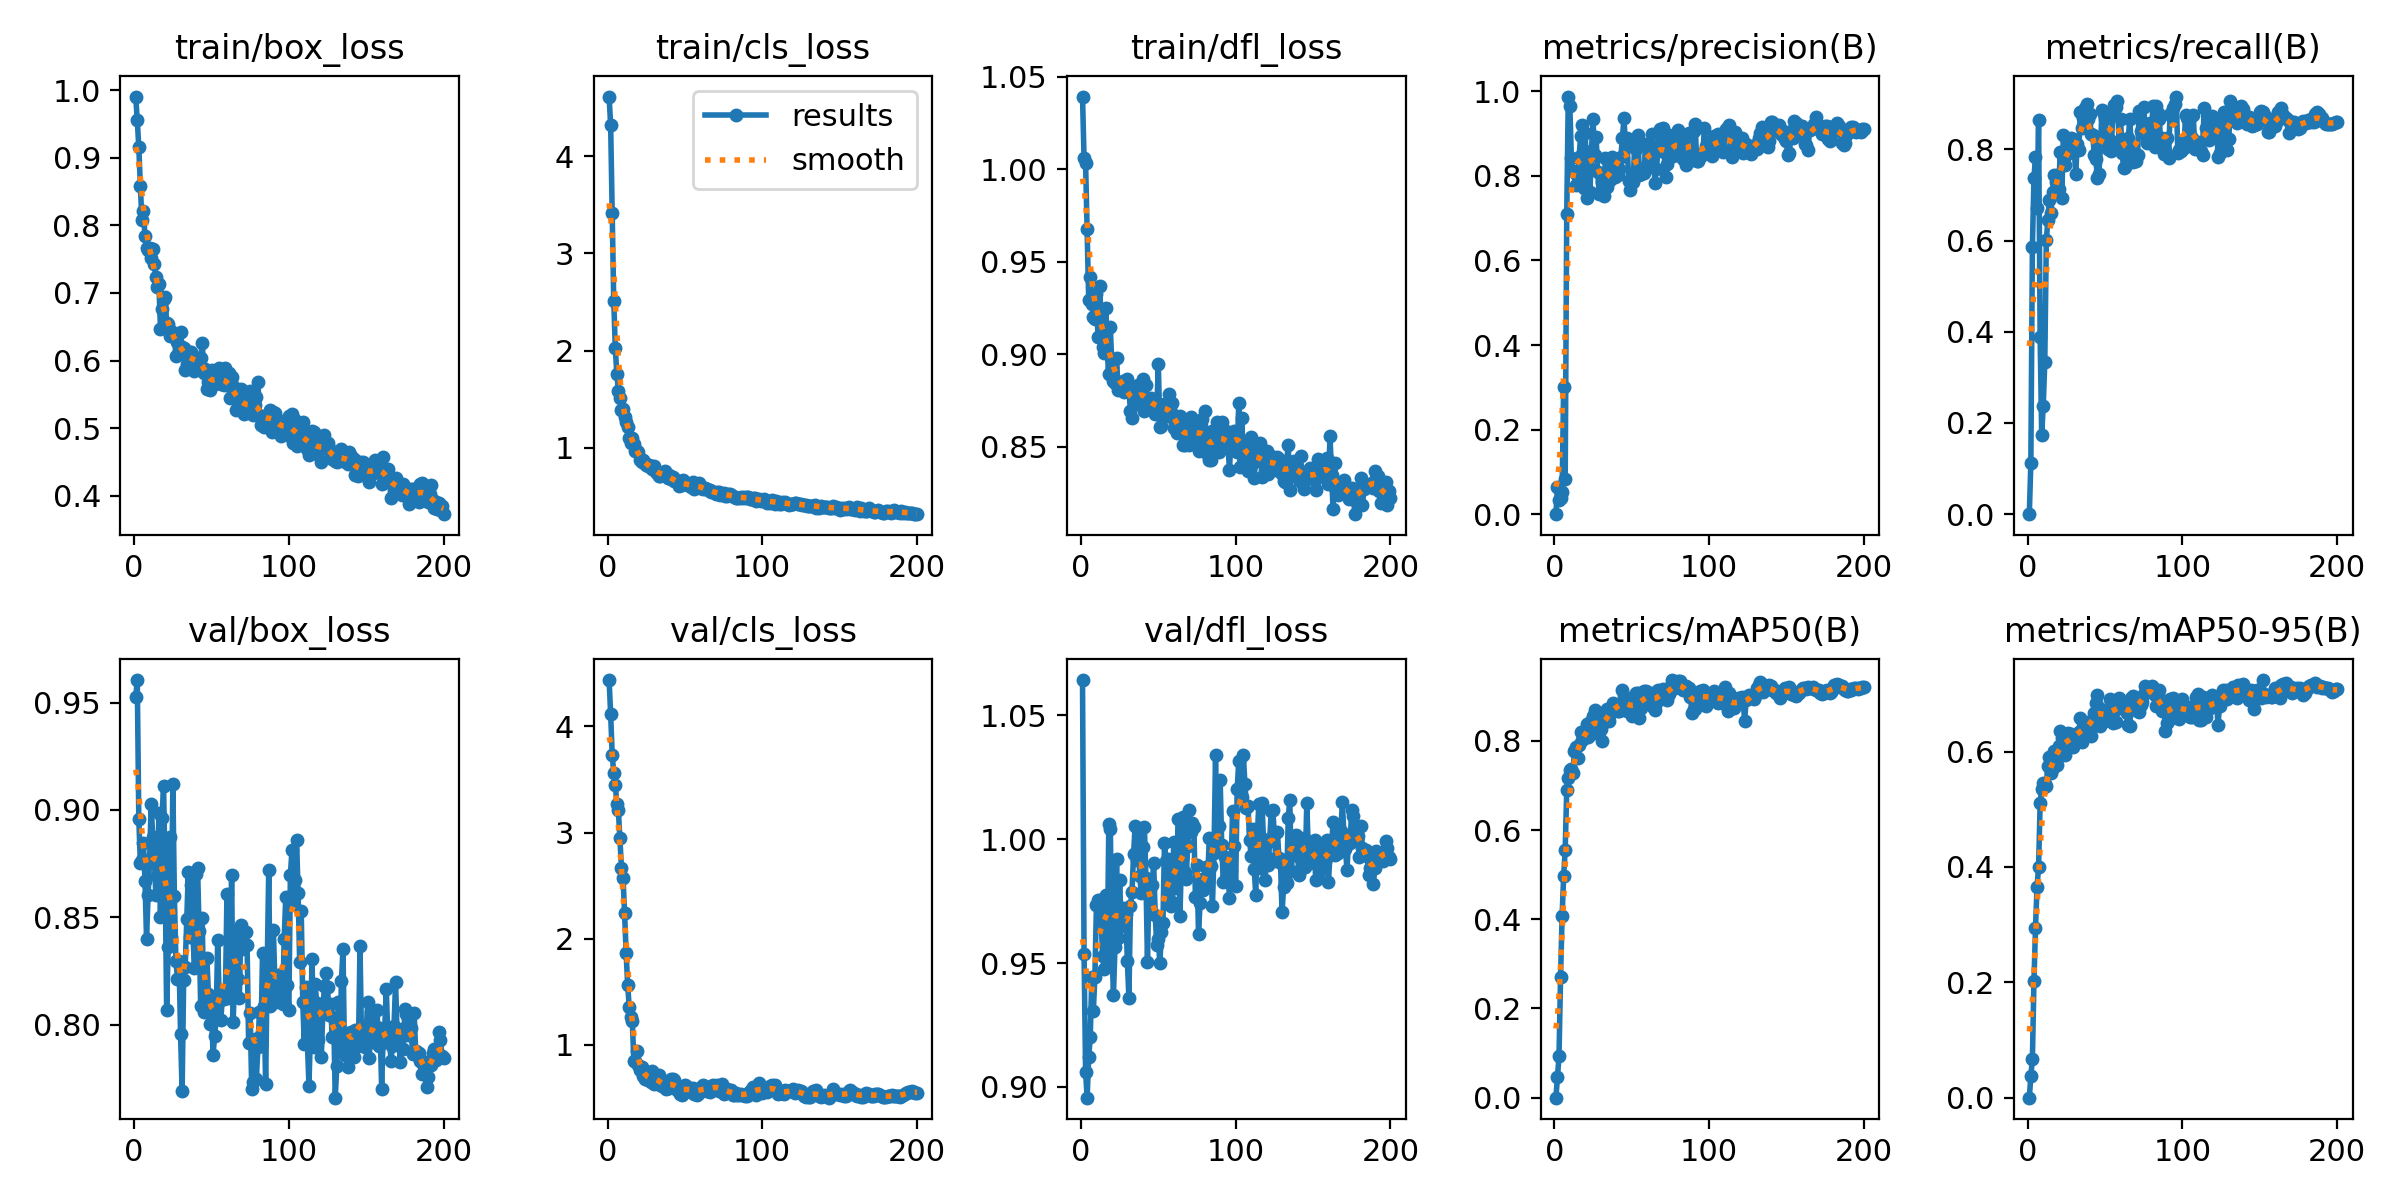

The data file committed next to this chart (first rows):
epoch, time, train/box_loss, train/cls_loss, train/dfl_loss, metrics/precision(B), metrics/recall(B), metrics/mAP50(B), metrics/mAP50-95(B), val/box_loss, val/cls_loss, val/dfl_loss, lr/pg0, lr/pg1, lr/pg2
1, 1.407, 0.9909, 4.614, 1.039, 0, 0, 0, 0, 0.9525, 4.437, 1.064, 4.208e-05, 4.208e-05, 4.208e-05
2, 2.851, 0.9564, 4.318, 1.006, 0.06358, 0.1126, 0.0458, 0.03742, 0.9605, 4.115, 0.9537, 8.89774e-05, 8.89774e-05, 8.89774e-05
3, 4.329, 0.9157, 3.414, 1.003, 0.03366, 0.5862, 0.09246, 0.06715, 0.8957, 3.735, 0.906, 0.0001354, 0.0001354, 0.0001354
4, 5.805, 0.859, 2.51, 0.9675, 0.03749, 0.7366, 0.2701, 0.2017, 0.8754, 3.561, 0.8956, 0.0001814, 0.0001814, 0.0001814
5, 7.272, 0.8079, 2.03, 0.9293, 0.05191, 0.7842, 0.4071, 0.2943, 0.8765, 3.453, 0.9121, 0.0002269, 0.0002269, 0.0002269
6, 8.692, 0.8216, 1.757, 0.9416, 0.3014, 0.6718, 0.4963, 0.3658, 0.8847, 3.266, 0.92, 0.0002719, 0.0002719, 0.0002719
7, 10.13, 0.7839, 1.59, 0.9272, 0.08286, 0.8651, 0.5562, 0.3998, 0.867, 3.209, 0.9444, 0.0003164, 0.0003164, 0.0003164
8, 11.57, 0.7669, 1.509, 0.9204, 0.709, 0.3875, 0.6903, 0.5109, 0.8402, 2.945, 0.9307, 0.0003605, 0.0003605, 0.0003605
9, 13.01, 0.7634, 1.388, 0.9191, 0.9876, 0.1734, 0.7168, 0.5353, 0.8602, 2.664, 0.9444, 0.0004041, 0.0004041, 0.0004041
10, 14.43, 0.7673, 1.401, 0.9325, 0.9649, 0.2376, 0.7347, 0.5461, 0.8772, 2.573, 0.9733, 0.0004473, 0.0004473, 0.0004473
11, 15.87, 0.7522, 1.315, 0.9094, 0.8425, 0.333, 0.7359, 0.5446, 0.9029, 2.246, 0.9757, 0.00049, 0.00049, 0.00049
12, 17.3, 0.7647, 1.266, 0.9369, 0.811, 0.6008, 0.7272, 0.5397, 0.8872, 1.866, 0.9755, 0.0004974, 0.0004974, 0.0004974
13, 18.73, 0.743, 1.213, 0.9212, 0.8101, 0.645, 0.7768, 0.5753, 0.8789, 1.567, 0.9681, 0.0004948, 0.0004948, 0.0004948
14, 20.15, 0.7236, 1.104, 0.9041, 0.7781, 0.6893, 0.7872, 0.5906, 0.8605, 1.355, 0.9527, 0.0004922, 0.0004922, 0.0004922
15, 21.59, 0.7082, 1.055, 0.901, 0.7968, 0.6613, 0.7623, 0.5627, 0.8695, 1.265, 0.9476, 0.0004895, 0.0004895, 0.0004895
16, 23.15, 0.7138, 1.105, 0.9251, 0.8455, 0.7062, 0.7909, 0.5717, 0.8987, 1.221, 0.9773, 0.0004869, 0.0004869, 0.0004869
17, 24.64, 0.6462, 1.041, 0.9006, 0.8947, 0.7441, 0.8191, 0.6012, 0.8501, 0.8479, 0.9515, 0.0004843, 0.0004843, 0.0004843
18, 26.07, 0.6761, 0.9663, 0.8892, 0.9192, 0.7293, 0.8025, 0.5807, 0.8964, 0.8496, 1.006, 0.0004817, 0.0004817, 0.0004817
19, 27.5, 0.6912, 0.9727, 0.9147, 0.7702, 0.7435, 0.8058, 0.5763, 0.911, 0.9401, 1.004, 0.0004791, 0.0004791, 0.0004791
20, 28.91, 0.694, 0.9527, 0.8934, 0.9023, 0.7118, 0.8162, 0.6091, 0.8708, 0.814, 0.9561, 0.0004765, 0.0004765, 0.0004765
21, 30.34, 0.655, 0.8741, 0.8856, 0.7467, 0.7933, 0.8368, 0.6348, 0.8067, 0.7649, 0.9372, 0.0004739, 0.0004739, 0.0004739
22, 31.76, 0.6536, 0.8549, 0.8847, 0.8235, 0.6927, 0.8079, 0.6235, 0.8361, 0.7876, 0.9565, 0.0004713, 0.0004713, 0.0004713
23, 33.19, 0.6358, 0.8704, 0.8979, 0.7625, 0.8321, 0.842, 0.6171, 0.8874, 0.7091, 0.9922, 0.0004687, 0.0004687, 0.0004687
24, 34.62, 0.6441, 0.8465, 0.8807, 0.8595, 0.7653, 0.8151, 0.5934, 0.8407, 0.675, 0.9603, 0.0004661, 0.0004661, 0.0004661
25, 36.04, 0.6371, 0.82, 0.8842, 0.9342, 0.7875, 0.856, 0.6101, 0.912, 0.7085, 0.9834, 0.0004635, 0.0004635, 0.0004635
26, 37.46, 0.6388, 0.8127, 0.8834, 0.8488, 0.8053, 0.8688, 0.6322, 0.8601, 0.6652, 0.9651, 0.0004609, 0.0004609, 0.0004609
27, 38.9, 0.6072, 0.8248, 0.8854, 0.8919, 0.7974, 0.8419, 0.6208, 0.8298, 0.6958, 0.972, 0.0004583, 0.0004583, 0.0004583
28, 40.32, 0.6281, 0.8113, 0.8797, 0.8103, 0.8251, 0.8587, 0.6309, 0.8213, 0.6499, 0.9715, 0.0004557, 0.0004557, 0.0004557
29, 41.74, 0.6134, 0.7875, 0.8842, 0.756, 0.8227, 0.82, 0.6081, 0.8298, 0.7557, 0.97, 0.0004531, 0.0004531, 0.0004531
30, 43.16, 0.642, 0.8151, 0.8868, 0.7634, 0.801, 0.8263, 0.625, 0.7955, 0.6294, 0.9507, 0.0004505, 0.0004505, 0.0004505
31, 44.59, 0.6196, 0.7553, 0.8808, 0.7844, 0.7467, 0.7994, 0.6292, 0.7692, 0.7057, 0.936, 0.0004479, 0.0004479, 0.0004479
32, 46.01, 0.6179, 0.7395, 0.8694, 0.7531, 0.8122, 0.8421, 0.6304, 0.8208, 0.6871, 0.9732, 0.0004453, 0.0004453, 0.0004453
33, 47.43, 0.586, 0.7131, 0.8655, 0.8427, 0.7976, 0.853, 0.6344, 0.827, 0.7174, 0.9787, 0.0004427, 0.0004427, 0.0004427
34, 48.99, 0.5949, 0.7092, 0.8791, 0.7744, 0.8807, 0.8717, 0.6573, 0.8495, 0.6202, 0.9939, 0.0004401, 0.0004401, 0.0004401
35, 50.43, 0.6078, 0.7303, 0.873, 0.7911, 0.8464, 0.844, 0.6164, 0.8709, 0.6159, 1.005, 0.0004375, 0.0004375, 0.0004375
36, 51.86, 0.612, 0.7267, 0.8778, 0.7912, 0.8684, 0.8609, 0.6382, 0.8407, 0.6322, 0.9915, 0.0004349, 0.0004349, 0.0004349
37, 53.28, 0.613, 0.7674, 0.8835, 0.8457, 0.8908, 0.8678, 0.6377, 0.8649, 0.6235, 1.004, 0.0004323, 0.0004323, 0.0004323
38, 54.7, 0.6063, 0.7172, 0.8784, 0.8409, 0.8984, 0.8844, 0.6477, 0.8415, 0.5867, 0.9852, 0.0004297, 0.0004297, 0.0004297
39, 56.13, 0.5837, 0.689, 0.8769, 0.7967, 0.8666, 0.8799, 0.6515, 0.8264, 0.5986, 0.9781, 0.0004271, 0.0004271, 0.0004271
40, 57.55, 0.6007, 0.7199, 0.8869, 0.8277, 0.8762, 0.877, 0.6396, 0.8701, 0.5907, 0.9969, 0.0004245, 0.0004245, 0.0004245
41, 58.98, 0.5917, 0.6753, 0.8696, 0.8013, 0.8336, 0.8669, 0.6275, 0.8728, 0.676, 1.005, 0.0004219, 0.0004219, 0.0004219
42, 60.39, 0.602, 0.6968, 0.8832, 0.8161, 0.8305, 0.8678, 0.6514, 0.8437, 0.6773, 0.9844, 0.0004192, 0.0004192, 0.0004192
43, 61.83, 0.6042, 0.6548, 0.8722, 0.845, 0.7882, 0.8693, 0.666, 0.809, 0.6702, 0.9505, 0.0004166, 0.0004166, 0.0004166
44, 63.26, 0.6262, 0.6685, 0.8739, 0.8905, 0.7797, 0.9133, 0.6834, 0.8496, 0.6207, 0.9835, 0.000414, 0.000414, 0.000414
45, 64.7, 0.5814, 0.6485, 0.8767, 0.9368, 0.7362, 0.9012, 0.698, 0.8058, 0.5749, 0.9708, 0.0004114, 0.0004114, 0.0004114
46, 66.14, 0.5871, 0.6075, 0.8739, 0.8683, 0.7463, 0.892, 0.6758, 0.8111, 0.5889, 0.9817, 0.0004088, 0.0004088, 0.0004088
47, 67.57, 0.5582, 0.6388, 0.8706, 0.8899, 0.8077, 0.8678, 0.6445, 0.8312, 0.5378, 0.9905, 0.0004062, 0.0004062, 0.0004062
48, 69, 0.5679, 0.621, 0.8675, 0.787, 0.8864, 0.8816, 0.6544, 0.8144, 0.5283, 0.9696, 0.0004036, 0.0004036, 0.0004036
49, 70.41, 0.5569, 0.665, 0.8691, 0.7675, 0.8783, 0.8865, 0.6604, 0.8003, 0.5566, 0.9573, 0.000401, 0.000401, 0.000401
50, 71.84, 0.5862, 0.641, 0.8947, 0.795, 0.8667, 0.8551, 0.6537, 0.8098, 0.6218, 0.9598, 0.0003984, 0.0003984, 0.0003984
51, 73.38, 0.5659, 0.632, 0.8608, 0.7865, 0.8223, 0.8791, 0.6714, 0.7858, 0.6132, 0.9499, 0.0003958, 0.0003958, 0.0003958
52, 74.8, 0.5658, 0.6144, 0.8616, 0.8828, 0.8004, 0.8655, 0.6619, 0.7949, 0.586, 0.9624, 0.0003932, 0.0003932, 0.0003932
53, 76.23, 0.572, 0.607, 0.8706, 0.8632, 0.8205, 0.907, 0.6908, 0.8029, 0.5945, 0.966, 0.0003906, 0.0003906, 0.0003906
54, 77.65, 0.5695, 0.6001, 0.873, 0.8975, 0.7965, 0.9082, 0.6818, 0.8395, 0.5605, 0.9985, 0.000388, 0.000388, 0.000388
55, 79.08, 0.5888, 0.645, 0.873, 0.8013, 0.8842, 0.8518, 0.6496, 0.8109, 0.5956, 0.9913, 0.0003854, 0.0003854, 0.0003854
56, 80.49, 0.5658, 0.5735, 0.867, 0.804, 0.8961, 0.8727, 0.6699, 0.8024, 0.5364, 0.9919, 0.0003828, 0.0003828, 0.0003828
57, 81.93, 0.5669, 0.6151, 0.8784, 0.8172, 0.893, 0.8834, 0.6521, 0.8122, 0.5641, 0.9791, 0.0003802, 0.0003802, 0.0003802
58, 83.35, 0.5632, 0.6092, 0.869, 0.8067, 0.9053, 0.9118, 0.6895, 0.8119, 0.5247, 0.9729, 0.0003776, 0.0003776, 0.0003776
59, 84.78, 0.5886, 0.6379, 0.8739, 0.8756, 0.8161, 0.9116, 0.693, 0.8147, 0.5453, 0.9747, 0.000375, 0.000375, 0.000375
60, 86.19, 0.563, 0.5893, 0.8603, 0.8213, 0.8654, 0.908, 0.675, 0.8611, 0.5948, 0.9988, 0.0003724, 0.0003724, 0.0003724
... 140 more rows
